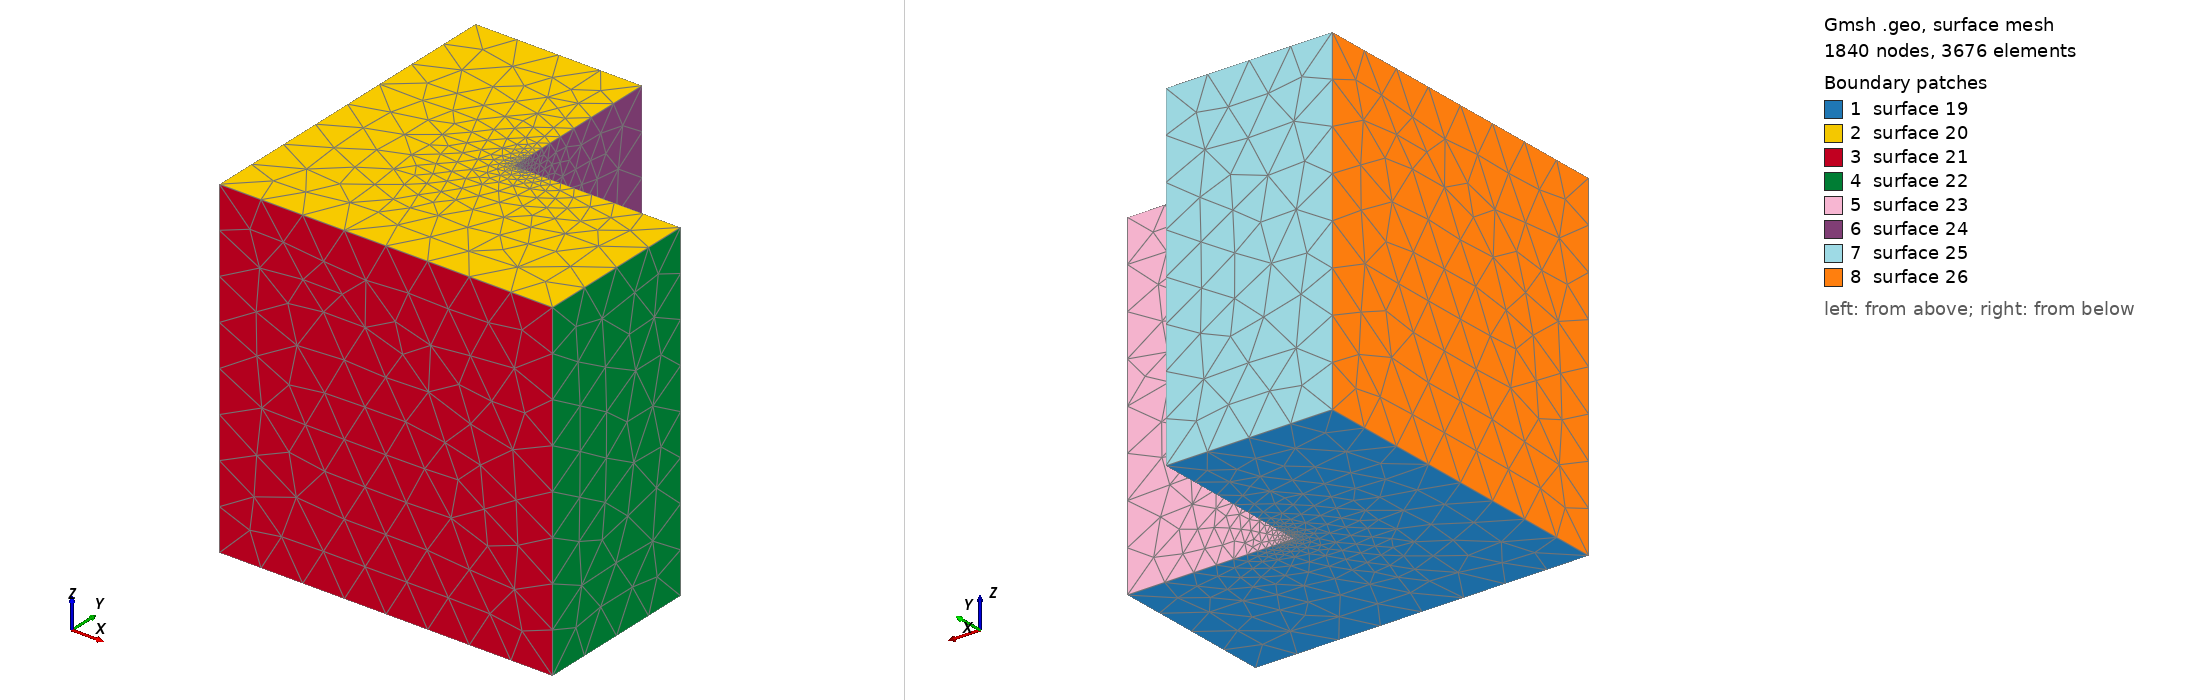

Gmsh geometry script, surface-meshed: 1840 nodes, 3676 surface elements. Boundary patches (legend numbers): 1 surface 19, 2 surface 20, 3 surface 21, 4 surface 22, 5 surface 23, 6 surface 24, 7 surface 25, 8 surface 26. Left view from above one corner, right view from below the opposite corner. The script declares no physical surfaces, so the legend lists its geometric surfaces. The drawing asked Gmsh for element sizes between 1% and 20% of the model's largest extent; the script's own settings can give other sizes.

=== lshape_refined_3D_big.geo (drawn) ===
fine_step = 7.5104447e-5;
mesh = 0.25945174;
Point(1) = {0, 0, 0, mesh};
Point(2) = {2, 0, 0, mesh};
Point(3) = {2, 1, 0, mesh};
Point(4) = {1, 1, 0, fine_step};
Point(5) = {1, 2, 0, mesh};
Point(6) = {0, 2, 0, mesh};

Point(7) = {0, 0, 2, mesh};
Point(8) = {2, 0, 2, mesh};
Point(9) = {2, 1, 2, mesh};
Point(10) = {1, 1, 2, fine_step};
Point(11) = {1, 2, 2, mesh};
Point(12) = {0, 2, 2, mesh};

Line(1) = {1, 2};
Line(2) = {2, 3};
Line(3) = {3, 4};
Line(4) = {4, 5};
Line(5) = {5, 6};
Line(6) = {6, 1};

Line(7) = {7, 8};
Line(8) = {8, 9};
Line(9) = {9, 10};
Line(10) = {10, 11};
Line(11) = {11, 12};
Line(12) = {12, 7};

Line(13) = {1, 7};
Line(14) = {2, 8};
Line(15) = {3, 9};
Line(16) = {4, 10};
Line(17) = {5, 11};
Line(18) = {6, 12};

Line Loop(19) = {1, 2, 3, 4, 5, 6};

Line Loop(20) = {12, 11, 10, 9, 8, 7};

Line Loop(21) = {13, 7, -14, -1};
Line Loop(22) = {14, 8, -15, -2};
Line Loop(23) = {15, 9, -16, -3};
Line Loop(24) = {16, 10, -17, -4};
Line Loop(25) = {17, 11, -18, -5};
Line Loop(26) = {18, 12, -13, -6};

Plane Surface(19) = {19};
Plane Surface(20) = {20};
Plane Surface(21) = {21};
Plane Surface(22) = {22};
Plane Surface(23) = {23};
Plane Surface(24) = {24};
Plane Surface(25) = {25};
Plane Surface(26) = {26};

Surface Loop(27) = {19, 21, 22, 23, 24, 25, 26, 20};

Volume(28) = {27};

Physical Volume("main_volume") = {28};
